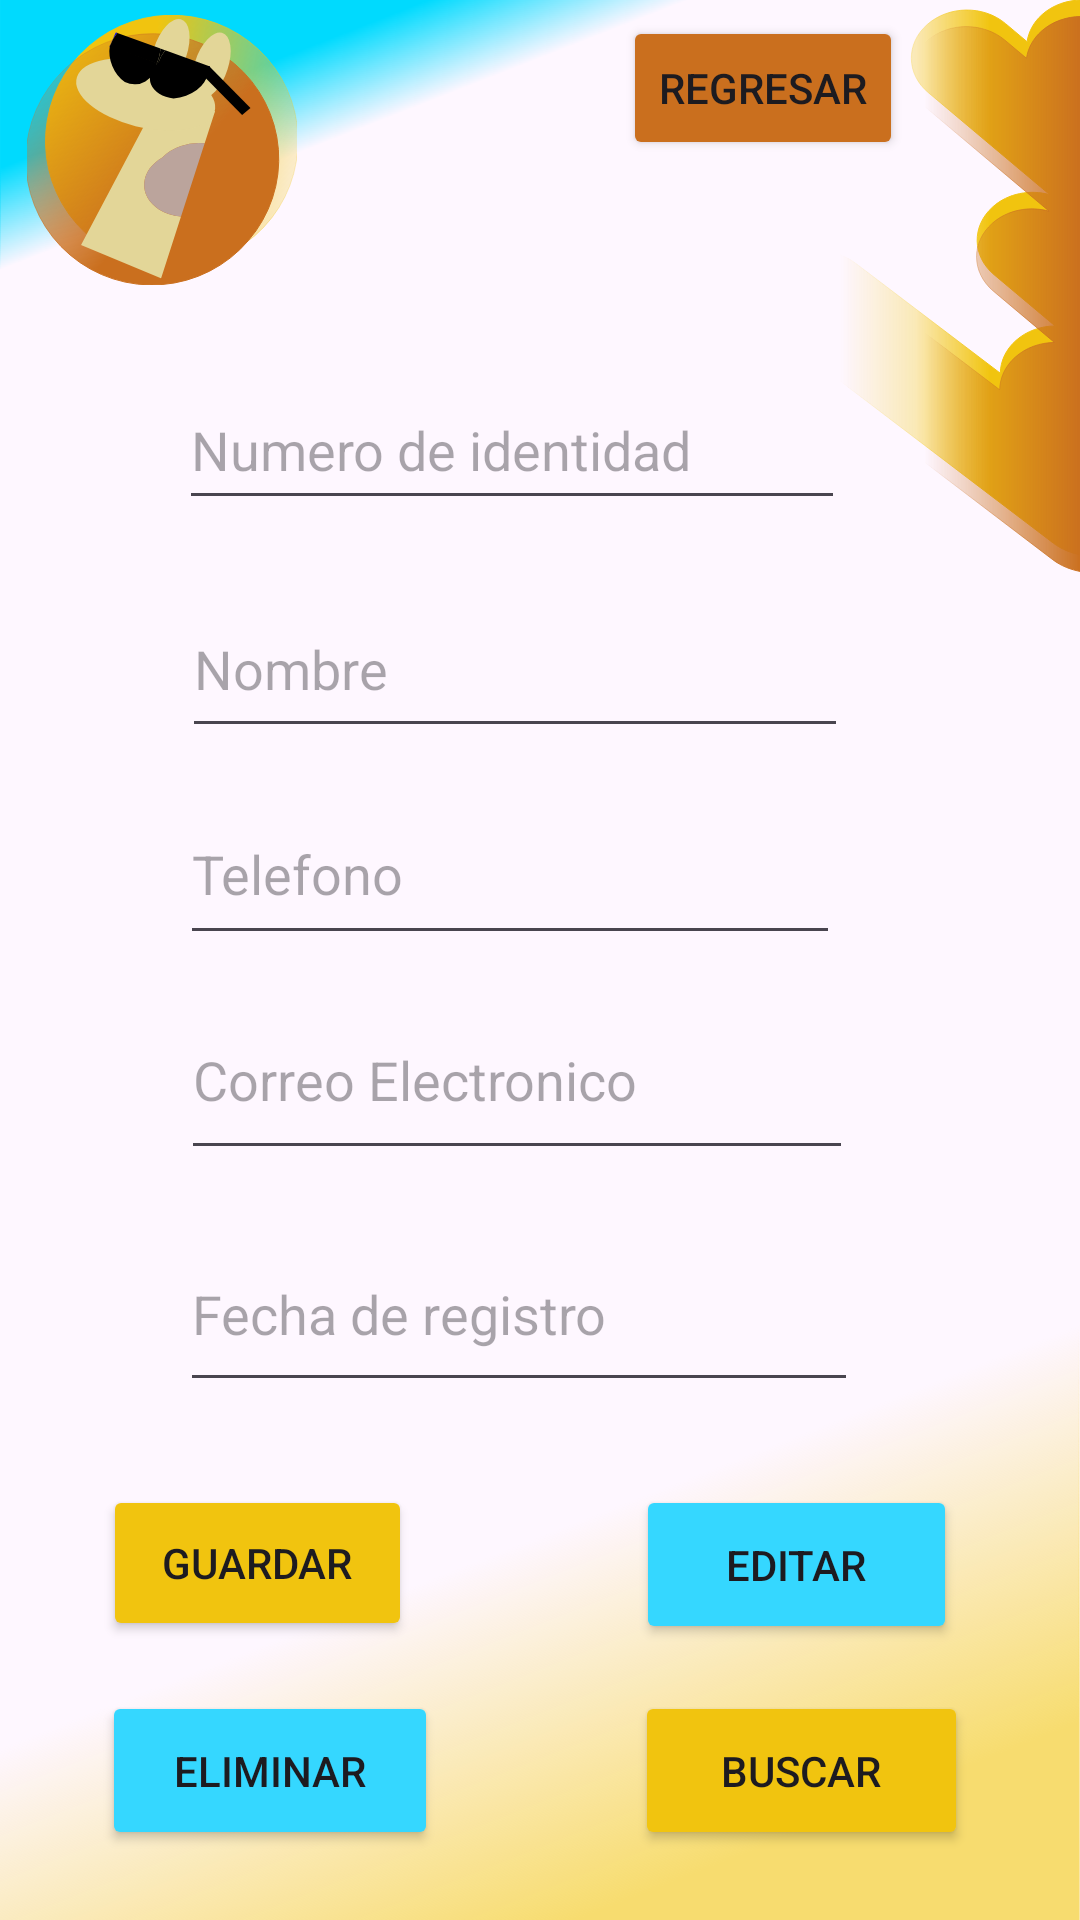

Here is an Android app screen rendered from its layout file. Give the layout XML and the strings, colors and styles it references.
<!-- AndroidManifest.xml: application theme Theme.RentalCar -->
<!-- res/layout/activity_clientes.xml -->
<?xml version="1.0" encoding="utf-8"?>
<androidx.constraintlayout.widget.ConstraintLayout xmlns:android="http://schemas.android.com/apk/res/android"
    xmlns:app="http://schemas.android.com/apk/res-auto"
    xmlns:tools="http://schemas.android.com/tools"
    android:id="@+id/main"
    android:layout_width="match_parent"
    android:layout_height="match_parent"
    android:background="@drawable/bgposs"
    tools:context=".Clientes">

    <EditText
        android:id="@+id/txtNumcuenta"
        android:layout_width="222dp"
        android:layout_height="50dp"
        android:ems="10"
        android:hint="Numero de identidad"
        android:inputType="text"
        app:layout_constraintBottom_toBottomOf="parent"
        app:layout_constraintEnd_toEndOf="parent"
        app:layout_constraintHorizontal_bias="0.433"
        app:layout_constraintStart_toStartOf="parent"
        app:layout_constraintTop_toTopOf="parent"
        app:layout_constraintVertical_bias="0.209" />

    <EditText
        android:id="@+id/txtNombre"
        android:layout_width="222dp"
        android:layout_height="56dp"
        android:ems="10"
        android:hint="Nombre"
        android:inputType="text"
        app:layout_constraintBottom_toBottomOf="parent"
        app:layout_constraintEnd_toEndOf="parent"
        app:layout_constraintHorizontal_bias="0.439"
        app:layout_constraintStart_toStartOf="parent"
        app:layout_constraintTop_toTopOf="parent"
        app:layout_constraintVertical_bias="0.331" />

    <EditText
        android:id="@+id/txtTelefono"
        android:layout_width="220dp"
        android:layout_height="57dp"
        android:ems="10"
        android:hint="Telefono"
        android:inputType="number"
        app:layout_constraintBottom_toBottomOf="parent"
        app:layout_constraintEnd_toEndOf="parent"
        app:layout_constraintHorizontal_bias="0.429"
        app:layout_constraintStart_toStartOf="parent"
        app:layout_constraintTop_toTopOf="parent"
        app:layout_constraintVertical_bias="0.448" />

    <EditText
        android:id="@+id/txtCorreo"
        android:layout_width="224dp"
        android:layout_height="63dp"
        android:ems="10"
        android:hint="Correo Electronico"
        android:inputType="textEmailAddress"
        app:layout_constraintBottom_toBottomOf="parent"
        app:layout_constraintEnd_toEndOf="parent"
        app:layout_constraintHorizontal_bias="0.443"
        app:layout_constraintStart_toStartOf="parent"
        app:layout_constraintTop_toTopOf="parent"
        app:layout_constraintVertical_bias="0.567" />

    <EditText
        android:id="@+id/txtFecha"
        android:layout_width="226dp"
        android:layout_height="62dp"
        android:ems="10"
        android:hint="Fecha de registro"
        android:inputType="date"
        app:layout_constraintBottom_toBottomOf="parent"
        app:layout_constraintEnd_toEndOf="parent"
        app:layout_constraintHorizontal_bias="0.448"
        app:layout_constraintStart_toStartOf="parent"
        app:layout_constraintTop_toTopOf="parent"
        app:layout_constraintVertical_bias="0.701" />

    <Button
        android:id="@+id/btnGuardar"
        android:layout_width="103dp"
        android:layout_height="52dp"
        android:backgroundTint="#F1C40F"
        android:onClick="Guardar"
        android:text="Guardar"
        app:layout_constraintBottom_toBottomOf="parent"
        app:layout_constraintEnd_toEndOf="parent"
        app:layout_constraintHorizontal_bias="0.133"
        app:layout_constraintStart_toStartOf="parent"
        app:layout_constraintTop_toTopOf="parent"
        app:layout_constraintVertical_bias="0.842" />

    <Button
        android:id="@+id/btnEliminar"
        android:layout_width="112dp"
        android:layout_height="53dp"
        android:backgroundTint="#35D7FF"
        android:onClick="eliminar"
        android:text="Eliminar"
        app:layout_constraintBottom_toBottomOf="parent"
        app:layout_constraintEnd_toEndOf="parent"
        app:layout_constraintHorizontal_bias="0.137"
        app:layout_constraintStart_toStartOf="parent"
        app:layout_constraintTop_toTopOf="parent"
        app:layout_constraintVertical_bias="0.96" />

    <Button
        android:id="@+id/btnEditar"
        android:layout_width="107dp"
        android:layout_height="53dp"
        android:backgroundTint="#35D7FF"
        android:onClick="modificar"
        android:text="Editar"
        app:layout_constraintBottom_toBottomOf="parent"
        app:layout_constraintEnd_toEndOf="parent"
        app:layout_constraintHorizontal_bias="0.838"
        app:layout_constraintStart_toStartOf="parent"
        app:layout_constraintTop_toTopOf="parent"
        app:layout_constraintVertical_bias="0.843" />

    <Button
        android:id="@+id/btnRegresar"
        android:layout_width="wrap_content"
        android:layout_height="wrap_content"
        android:backgroundTint="#ca6f1e"
        android:onClick="Menu"
        android:text="Regresar"
        app:layout_constraintBottom_toTopOf="@+id/txtNumcuenta"
        app:layout_constraintEnd_toEndOf="parent"
        app:layout_constraintHorizontal_bias="0.629"
        app:layout_constraintStart_toEndOf="@+id/imageView2"
        app:layout_constraintTop_toTopOf="parent"
        app:layout_constraintVertical_bias="0.07" />

    <Button
        android:id="@+id/btnBuscar"
        android:layout_width="111dp"
        android:layout_height="53dp"
        android:backgroundTint="#F1C40F"
        android:onClick="Buscar"
        android:text="Buscar"
        app:layout_constraintBottom_toBottomOf="parent"
        app:layout_constraintEnd_toEndOf="parent"
        app:layout_constraintHorizontal_bias="0.85"
        app:layout_constraintStart_toStartOf="parent"
        app:layout_constraintTop_toTopOf="parent"
        app:layout_constraintVertical_bias="0.96" />

    <ImageView
        android:id="@+id/imageView2"
        android:layout_width="108dp"
        android:layout_height="90dp"
        app:layout_constraintBottom_toBottomOf="parent"
        app:layout_constraintEnd_toEndOf="parent"
        app:layout_constraintHorizontal_bias="0.0"
        app:layout_constraintStart_toStartOf="parent"
        app:layout_constraintTop_toTopOf="parent"
        app:layout_constraintVertical_bias="0.009"
        app:srcCompat="@drawable/logotipe" />
</androidx.constraintlayout.widget.ConstraintLayout>
<!-- resources referenced by this layout -->
<resources>
  <!-- drawable bgposs: vector/xml drawable (drawable, 3363 chars, omitted) -->
  <!-- drawable logotipe: vector/xml drawable (drawable, 4195 chars, omitted) -->
  <style name="Theme.RentalCar" parent="Base.Theme.RentalCar" />
  <style name="Base.Theme.RentalCar" parent="Theme.Material3.DayNight.NoActionBar">
          
          
      </style>
</resources>
